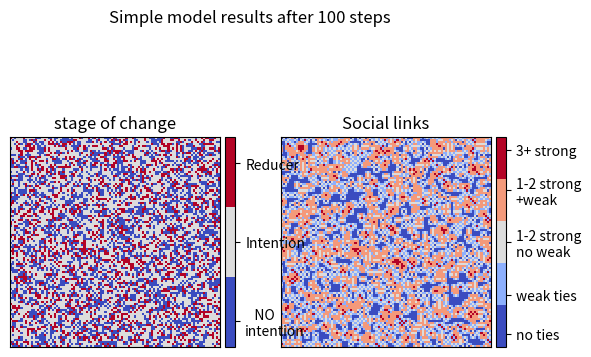
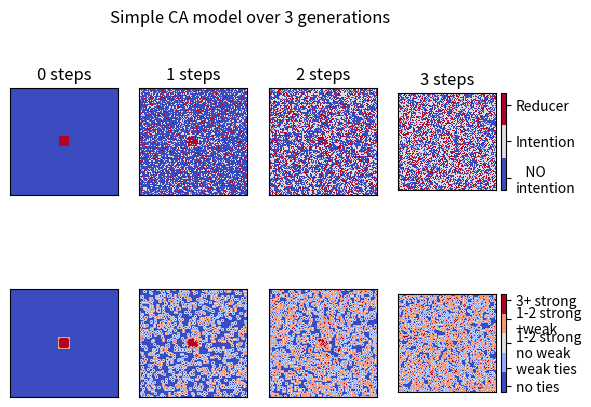

Reproduce these figures in Python, in order.
import sys
import numpy as np
import matplotlib
import matplotlib.pyplot as plt
from mpl_toolkits.axes_grid1 import make_axes_locatable

# TODO make into object so you can run one timestep at a time
# and set up initial states
def run_model(n_rows, n_cols,
              awareness_pc, facility_pc, # Global parameters affecting CA model
              n_timesteps,               # How much simulated time to run
              return_history=False):

    # blah
    n_tie_categories = 5
    n_diet_categories = 3

    # From H&L paper
    beta = np.array([
        [0.0, 0.0,  0.0,  0.0,  0.0],
        [0.0, 0.69, 2.78, 3.81, 0.65],   # Intention vs NO intention
        [0.0, 0.73, 2.54, 3.19, 3.30]])  # Reducer vs intention

    # Calculate the NOintention:intention:reducer split for case X = 0 (no ties)
    pop_not_intending_with_no_ties = 100 - awareness_pc
    pop_reducing_with_no_ties = awareness_pc * facility_pc / 100
    pop_intending_with_no_ties = 100 - \
        pop_not_intending_with_no_ties - \
        pop_reducing_with_no_ties

    # Calculate P[:,:] as per calcProbs
    percent = [pop_not_intending_with_no_ties,
               pop_intending_with_no_ties,
               pop_reducing_with_no_ties]
    C = np.log(np.array([percent])/percent[0])
    C = C.transpose()
    P = np.exp(C + beta)/np.exp(C + beta).sum(axis=0)

    # Create grid on which CA works
    x_grid, y_grid = np.mgrid[0:1:n_rows*1j, 0:1:n_cols*1j]

    # X is explanatory variable (ties to reducers category) and
    # Y is response variable (stage of change category)
    M = n_rows*n_cols
    X = np.zeros(M, dtype=int)
    Y = np.zeros(M, dtype=int)

    # Build an array showing which peers are strong and which are weak ties
    peers_strong = np.zeros((M,4),dtype=int)
    peers_weak   = np.zeros((M,4),dtype=int)
    idxs = np.arange(M, dtype=int)
    row_idxs = np.arange(n_rows, dtype=int)
    col_idxs = np.arange(n_cols, dtype=int)
    idxs.shape = (n_rows, n_cols)
    peers_strong[:,0] = idxs[:,(col_idxs + 1) % n_cols].flatten()
    peers_strong[:,1] = idxs[:,(col_idxs - 1) % n_cols].flatten()
    peers_strong[:,2] = idxs[(row_idxs + 1) % n_rows,:].flatten()
    peers_strong[:,3] = idxs[(row_idxs - 1) % n_rows,:].flatten()
    peers_weak[:,0] = idxs[(row_idxs-1)%n_rows][:,(col_idxs-1)%n_cols].flatten()
    peers_weak[:,1] = idxs[(row_idxs-1)%n_rows][:,(col_idxs+1)%n_cols].flatten()
    peers_weak[:,2] = idxs[(row_idxs+1)%n_rows][:,(col_idxs-1)%n_cols].flatten()
    peers_weak[:,3] = idxs[(row_idxs+1)%n_rows][:,(col_idxs+1)%n_cols].flatten()

    def update_X():
        # Update tie categories X
        n_strong_ties = (Y[peers_strong] == 2).sum(axis=1)
        n_weak_ties   = (Y[peers_weak] == 2).sum(axis=1)
        X[(n_strong_ties == 0) & (n_weak_ties == 0)] = 0
        X[(n_strong_ties == 0) & (n_weak_ties >= 1)] = 1
        X[(n_strong_ties >= 1) & (n_strong_ties <= 2) & (n_weak_ties == 0)] = 2
        X[(n_strong_ties >= 1) & (n_strong_ties <= 2) & (n_weak_ties >= 1)] = 3
        X[(n_strong_ties >= 3)] = 4

    # initial state
    # TODO move this to argument
    Y[idxs[45:55][:,45:55].flatten()] = 2
    update_X()

    if return_history:
        results = []
        _X = X.copy()
        _Y = Y.copy()
        _X.shape = (n_rows,n_cols)
        _Y.shape = (n_rows,n_cols)
        results.append((_X,_Y))
        
    # The main loop:
    # every time step update X and then update Y then update plot
    for tstep in range(n_timesteps):
    
        # Update diet categories Y
        for j in range(n_tie_categories):
            # Find indices of individuals with this category of ties to reducers
            idxs = (X == j).nonzero()[0]

            # Change diet randomly using probs for social n/w categegory j
            Y[idxs] = np.random.choice(n_diet_categories, len(idxs), p=P[:,j])

        update_X()

        if return_history:
            _X = X.copy()
            _Y = Y.copy()
            _X.shape = (n_rows,n_cols)
            _Y.shape = (n_rows,n_cols)
            results.append((_X,_Y))
        
    # Fix up shapes
    X.shape = n_rows,n_cols
    Y.shape = n_rows,n_cols

    if return_history:
        return results
    
    # Return the values
    return (X,Y)

if __name__ == '__main__':

    plt.ion()

    # Plot what happens if you "run to completion"

    fig, axes = plt.subplots(nrows=1,ncols=2)
    plt.suptitle("Simple model results after 100 steps")
    X, Y = run_model(n_rows=100,n_cols=100,
                     awareness_pc=30, facility_pc=33.3,
                     n_timesteps=100)
    plt.sca(axes[0])
    cmap = matplotlib.cm.get_cmap("coolwarm", 3)
    im = plt.imshow(Y, cmap=cmap, interpolation='nearest')
    plt.xticks([])
    plt.yticks([])
    plt.title("stage of change")
    divider = make_axes_locatable(plt.gca())
    cax = divider.append_axes("right", size="5%", pad=0.05)
    cb = plt.colorbar(im,cax=cax, ticks=[.25,1,1.75])
    cb.ax.set_yticklabels(['   NO\nintention','Intention','Reducer'])

    plt.sca(axes[1])
    cmap = matplotlib.cm.get_cmap("coolwarm", 5)
    im = plt.imshow(X, cmap=cmap, interpolation='nearest')
    plt.xticks([])
    plt.yticks([])
    plt.title(f"Social links")
    divider = make_axes_locatable(plt.gca())
    cax = divider.append_axes("right", size="5%", pad=0.05)
    cb = plt.colorbar(im, cax=cax, ticks=[.25,1,2,3,3.75])
    cb.ax.set_yticklabels(['no ties','weak ties','1-2 strong\nno weak',
                           '1-2 strong\n+weak','3+ strong'])
    

    # How quickly does it just become noise?
    fig, axes = plt.subplots(nrows=2,ncols=4)
    plt.suptitle('Simple CA model over 3 generations\n\n')

    results = run_model(n_rows=100,n_cols=100,
                        awareness_pc=30, facility_pc=33.3,
                        n_timesteps=3,
                        return_history=True)
    
    for n_timesteps in range(4):

        X = results[n_timesteps][0]
        Y = results[n_timesteps][1]
        
        cmap = matplotlib.cm.get_cmap("coolwarm", 3)
        plt.sca(axes[0][n_timesteps])
        im = plt.imshow(Y, cmap=cmap, interpolation='nearest')
        plt.xticks([])
        plt.yticks([])
        plt.title(f"{n_timesteps} steps")
        if n_timesteps == 3:
            divider = make_axes_locatable(plt.gca())
            cax = divider.append_axes("right", size="5%", pad=0.05)
            cb = plt.colorbar(im, cax=cax, ticks=[.25,1,1.75])
            cb.ax.set_yticklabels(['   NO\nintention','Intention','Reducer'])
            
        cmap = matplotlib.cm.get_cmap("coolwarm", 5)
        plt.sca(axes[1][n_timesteps])
        im = plt.imshow(X, cmap=cmap, interpolation='nearest')
        plt.xticks([])
        plt.yticks([])
        if n_timesteps == 3:
            divider = make_axes_locatable(plt.gca())
            cax = divider.append_axes("right", size="5%", pad=0.05)
            cb = plt.colorbar(im, cax=cax, ticks=[.25,1,2,3,3.75])
            cb.ax.set_yticklabels(['no ties','weak ties',
                                   '1-2 strong\nno weak','1-2 strong\n+weak',
                                   '3+ strong'])
        
